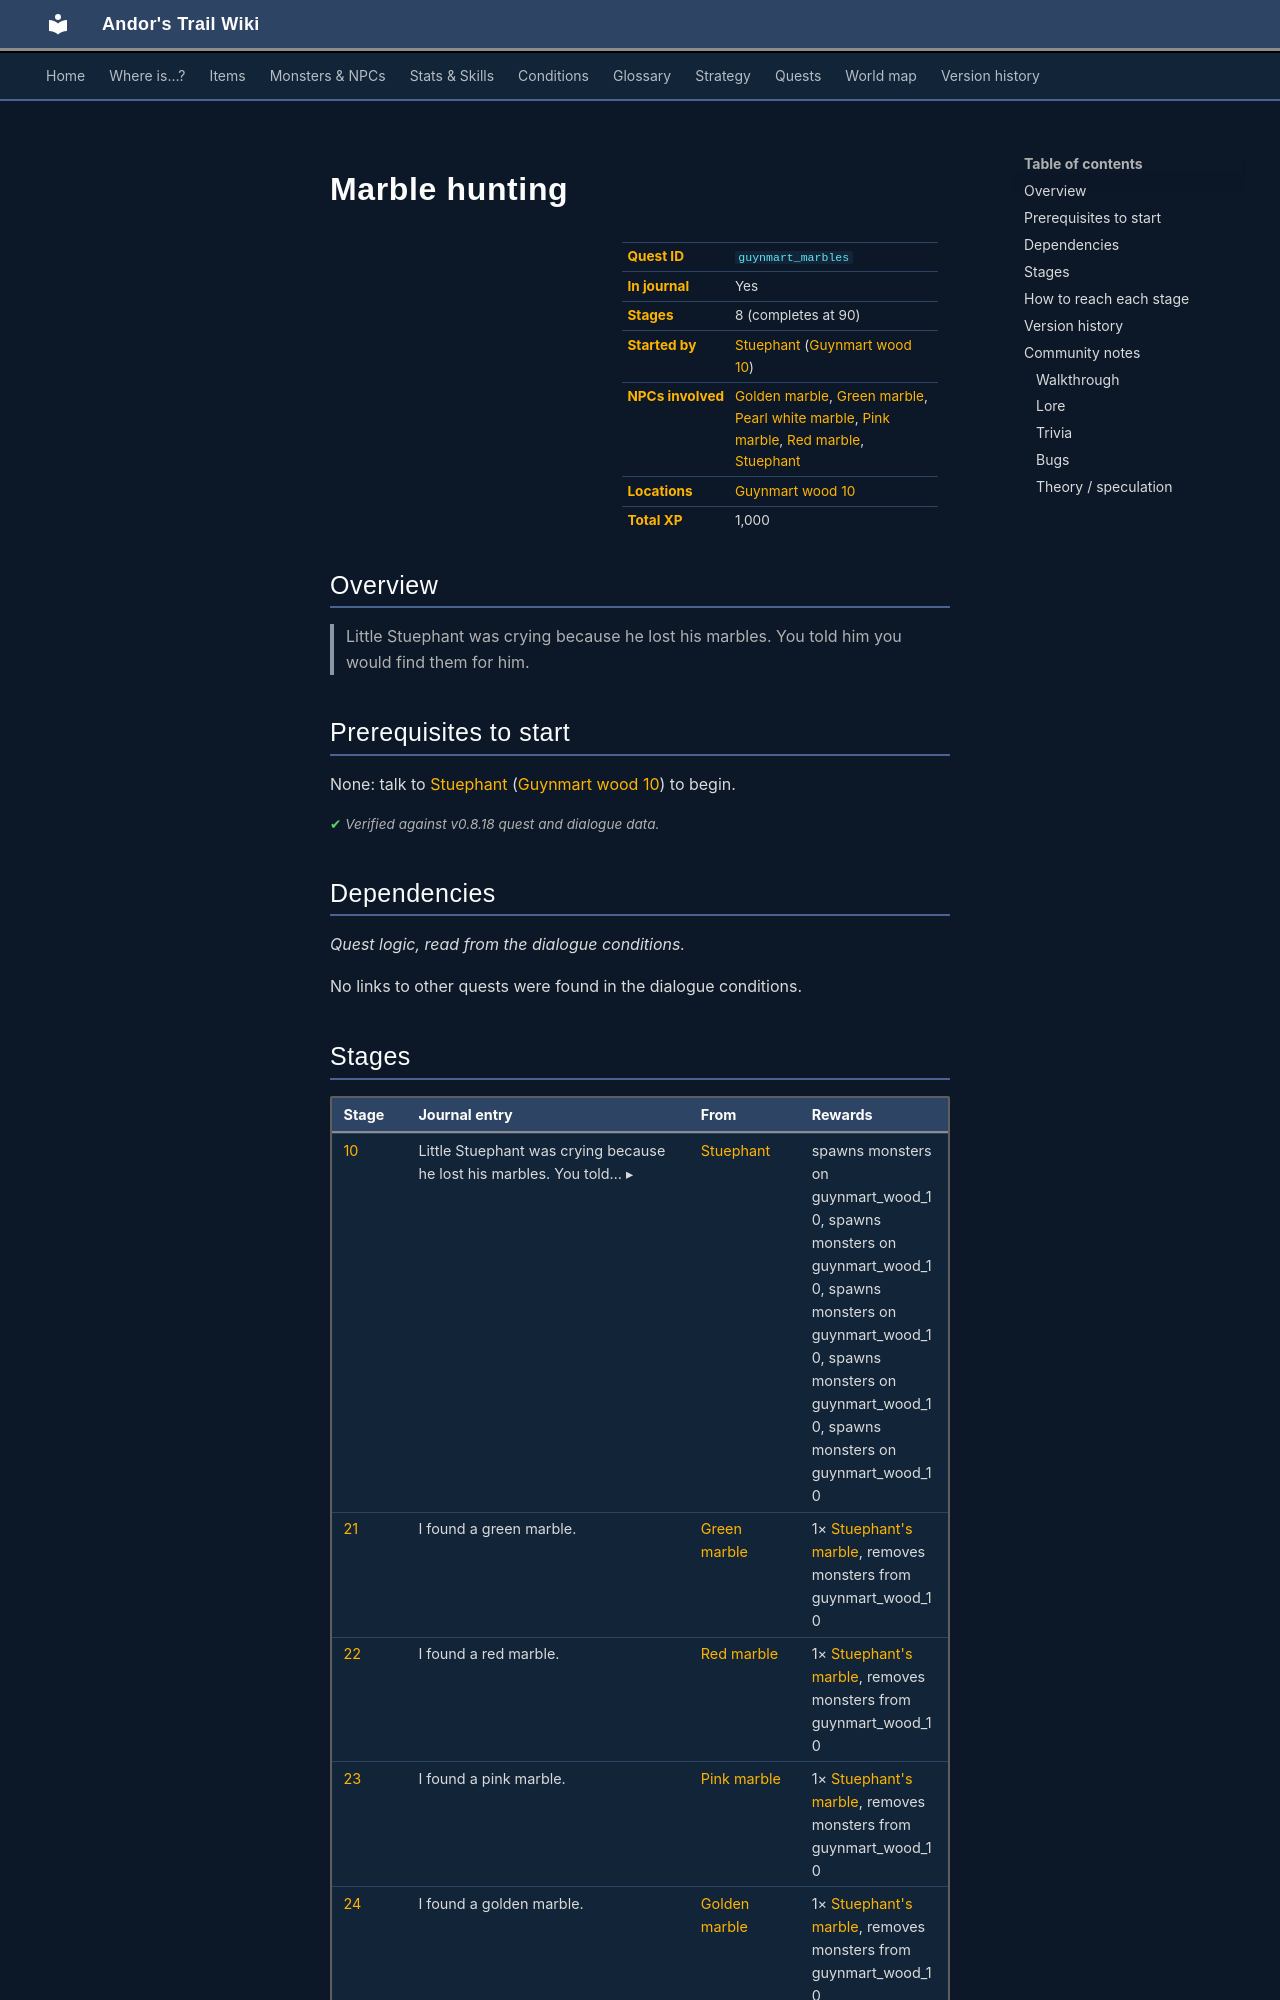

repository: asdfghjkl628/Andor-s-Trail-Wikiiii · page: quests/guynmart_marbles/index.html · generator: mkdocs

---
description: "Marble hunting is a quest in Andor's Trail, started by Stuephant (guynmart_wood_10). 8 stages, 1,000 XP in total. Little Stuephant was crying because he lost his marbles. You told him you would find them for him."
---

# Marble hunting

<div class="infobox" markdown>

| | |
|---|---|
| **Quest ID** | `guynmart_marbles` |
| **In journal** | Yes |
| **Stages** | 8 (completes at 90) |
| **Started by** | [Stuephant](../monsters/guynmart_child.md) ([Guynmart wood 10](../maps/guynmart_wood_10.md)) |
| **NPCs involved** | [Golden marble](../monsters/guynmart_marble4.md), [Green marble](../monsters/guynmart_marble1.md), [Pearl white marble](../monsters/guynmart_marble5.md), [Pink marble](../monsters/guynmart_marble3.md), [Red marble](../monsters/guynmart_marble2.md), [Stuephant](../monsters/guynmart_child.md) |
| **Locations** | [Guynmart wood 10](../maps/guynmart_wood_10.md) |
| **Total XP** | 1,000 |

</div>

## Overview

> Little Stuephant was crying because he lost his marbles. You told him you would find them for him.

## Prerequisites to start

None: talk to [Stuephant](../monsters/guynmart_child.md) ([Guynmart wood 10](../maps/guynmart_wood_10.md)) to begin.


<p class="verified">Verified against v0.8.18 quest and dialogue data.</p>

## Dependencies

*Quest logic, read from the dialogue conditions.*

No links to other quests were found in the dialogue conditions.

## Stages

<div class="stages" markdown>

| Stage | Journal entry | From | Rewards |
|---|---|---|---|
| <span id="stage-10"></span>[10](#route-10) | <details class="jt"><summary><span class="s">Little Stuephant was crying because he lost his marbles. You told… ▸</span><span class="l">▴ less</span></summary>Little Stuephant was crying because he lost his marbles. You told him you would find them for him.</details> | [Stuephant](../monsters/guynmart_child.md) | spawns monsters on guynmart_wood_10, spawns monsters on guynmart_wood_10, spawns monsters on guynmart_wood_10, spawns monsters on guynmart_wood_10, spawns monsters on guynmart_wood_10 |
| <span id="stage-21"></span>[21](#route-21) | I found a green marble. | [Green marble](../monsters/guynmart_marble1.md) | 1× [Stuephant's marble](../items/guynmart_marble.md), removes monsters from guynmart_wood_10 |
| <span id="stage-22"></span>[22](#route-22) | I found a red marble. | [Red marble](../monsters/guynmart_marble2.md) | 1× [Stuephant's marble](../items/guynmart_marble.md), removes monsters from guynmart_wood_10 |
| <span id="stage-23"></span>[23](#route-23) | I found a pink marble. | [Pink marble](../monsters/guynmart_marble3.md) | 1× [Stuephant's marble](../items/guynmart_marble.md), removes monsters from guynmart_wood_10 |
| <span id="stage-24"></span>[24](#route-24) | I found a golden marble. | [Golden marble](../monsters/guynmart_marble4.md) | 1× [Stuephant's marble](../items/guynmart_marble.md), removes monsters from guynmart_wood_10 |
| <span id="stage-25"></span>[25](#route-25) | I found a pearl white marble. | [Pearl white marble](../monsters/guynmart_marble5.md) | 1× [Stuephant's marble](../items/guynmart_marble.md), removes monsters from guynmart_wood_10 |
| <span id="stage-30"></span>[30](#route-30) | That was all of them. I should give them to Stuephant now. | [Green marble](../monsters/guynmart_marble1.md), [Red marble](../monsters/guynmart_marble2.md) +3 | – |
| <span id="stage-90"></span>[90](#route-90) | Stuephant was happy again. **(ends quest)** | [Stuephant](../monsters/guynmart_child.md) | 1,000 XP |

</div>

<small>Click a stage number for how to reach it, or a long journal entry to expand it.</small>

<p class="verified">Verified against v0.8.18 quest, dialogue and map data.</p>
